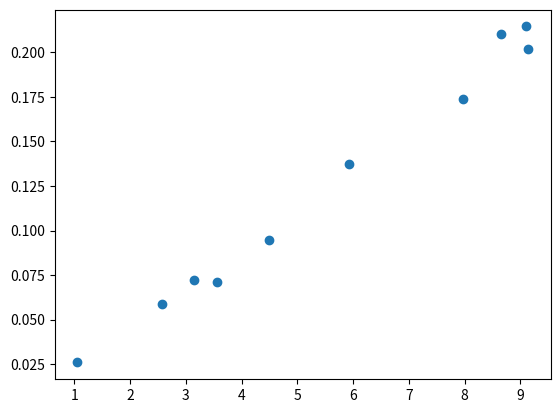

The script that saved this image:
#!/usr/bin/env python3

# CONSTANTS

def compressor_work(V, I):
    phi = 0.7   # power factor
    return V * I * phi / 1000.0 # kW

def refrigeration_work(T_w_i, T_w):
    rho = 1000                              # kg/m3
    vol = 0.1                               # m3
    mass_water = (rho *  vol) / 1000.0      #kg
    C_p = 4.186                             # kJ/kgC
    time_interval = 60                      # 1min, in seconds
    assert T_w < T_w_i, 'T_w must be < T_w_i'
    return mass_water * C_p * (T_w_i - T_w) / time_interval


def exp_COP(ref_work, comp_work):
    return [ rwork / cwork for rwork, cwork in zip(ref_work, comp_work) ]

def gen_T_w(T_w_i, n):
    import random
    return [ random.gauss(T_w_i - i, 0.5) for i in range(1, n+1) ]

def gen_I(I, n):
    import random
    return [ random.gauss(2, 0.1) for _ in range(n) ]

def show_plot(x, y):
    import  matplotlib.pyplot as plt
    plt.scatter(x, y)
    plt.show()

if __name__ == "__main__":
    # generate T_w_i, T_w, V and I
    n = 10
    V = 220                     # volts
    I = gen_I(2, n)             # Ampere
    T_w_i = 25                  # C, initially temp warmer
    T_w   = gen_T_w(T_w_i, n)   # C, finally cooler after 60 seconds
    cooling = [ T_w_i - t_w for t_w in T_w ]
    comp_work = [ compressor_work(V, i) for i in I ]
    ref_work = [ refrigeration_work(T_w_i, t_w) for t_w in T_w ]
    expCOP = exp_COP(ref_work, comp_work)
    
    #print(f'Compressor Work : {comp_work} kW')
    #print(f'Refrigerator Work : {ref_work} kW')
    print(f'Cooling : {cooling} kW')
    print(f'EXP COP : {exp_COP(ref_work, comp_work)}')
    show_plot(cooling, expCOP)
